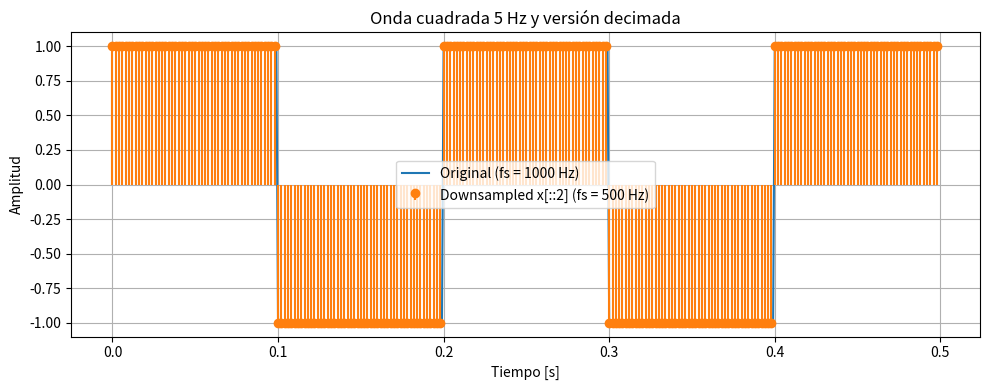
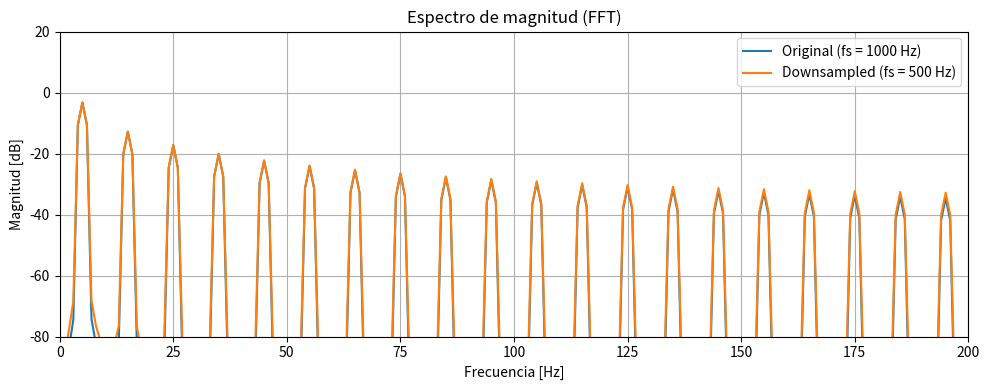

Write the Python code that produced these figures, in order.
import numpy as np
import matplotlib.pyplot as plt
from scipy import signal
# datos
f0 = 5.0          
fs = 1000.0        
N = 2          
t_total = 1.0      
#senal cuadrada
t = np.arange(0, t_total, 1/fs)
x = signal.square(2 * np.pi * f0 * t)
#Upsalmping
x_ds = x[::N]
fs_ds = fs / N
t_ds = t[::N]
# Espectros (FFT)
def compute_fft(x, fs):
    N = len(x)
    X = np.fft.rfft(x * np.hamming(N)) #Usa la combinacion de los 2 filtros fft y sfft en una sola linea de codigo y hace el muestreo en X
    f = np.fft.rfftfreq(N, 1/fs)
    mag_db = 20 * np.log10(np.abs(X) / (N/2) + 1e-12)
    return f, mag_db
f1, mag1 = compute_fft(x, fs) # Primero sacamos el muestreo de la senal cuadrada con la funcion que generamos 
f2, mag2 = compute_fft(x_ds, fs_ds) #despues ahora la senal con el upsampling apra ver las diferencias 
#Gráfica
plt.figure(figsize=(10, 4))
plt.plot(t[:500], x[:500], label="Original (fs = 1000 Hz)")
plt.stem(t_ds[:250], x_ds[:250], linefmt='C1-', markerfmt='C1o',
         basefmt=" ", label="Downsampled x[::2] (fs = 500 Hz)")
plt.title("Onda cuadrada 5 Hz y versión decimada")
plt.xlabel("Tiempo [s]")
plt.ylabel("Amplitud")
plt.grid(True)
plt.legend()
plt.tight_layout()
plt.show()
plt.figure(figsize=(10, 4))
plt.plot(f1, mag1, label="Original (fs = 1000 Hz)")
plt.plot(f2, mag2, label="Downsampled (fs = 500 Hz)")
plt.xlim(0, 200)
plt.ylim(-80, 20)
plt.title("Espectro de magnitud (FFT)")
plt.xlabel("Frecuencia [Hz]")
plt.ylabel("Magnitud [dB]")
plt.grid(True)
plt.legend()
plt.tight_layout()
plt.show()
#Comentario dinamico
#Como lo que vimos en la clase, al muestrear las 2 senales, la original y luego con el umplasing todo lo que sea muestreado despues con el umpsampling se 
#desplaza dependiendo del valor de L que en este caso es N y teniendo el mismo patron todo solo que desplazando un pelin en el eje de las X